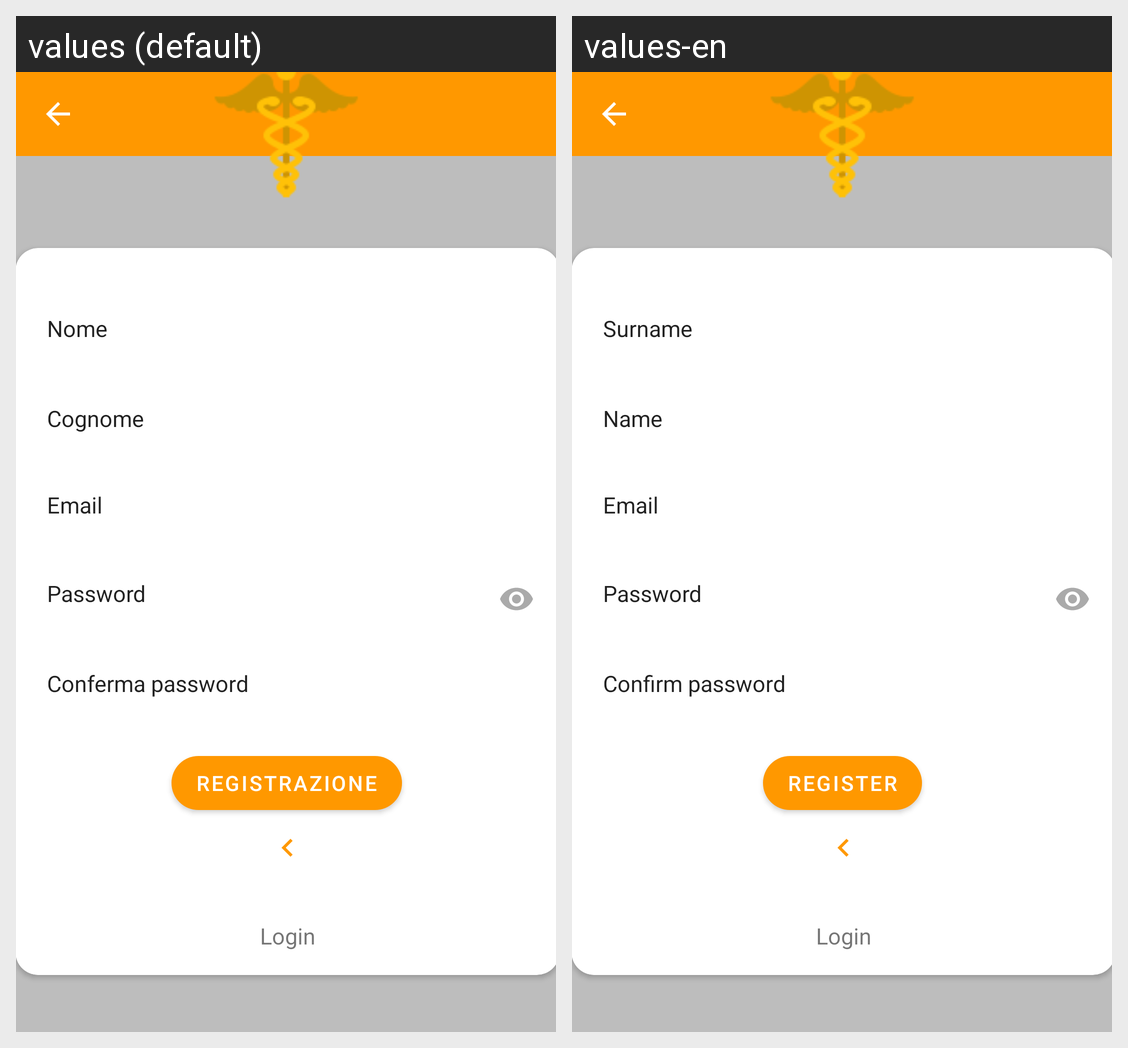

The Android screen above is rendered under two locales of the same app. Produce the string resources it draws, with the default and per-locale values.
Android screen res/layout/activity_register.xml rendered under 2 locales, left to right: values (default), values-en. Device: Nexus 5 (rendered at 1080×1920; each locale shown at half size, 540×960, under a caption strip naming it); theme AppTheme.
Strings drawn on this screen, with the default value and each locale's value (text and hints the layout hard-codes, and strings that could not be matched under every locale, appear in the picture but are not listed):

nome
  values: Nome
  values-en: Surname

cognome
  values: Cognome
  values-en: Name

email
  values: Email
  values-en: Email

password
  values: Password
  values-en: Password

rewrite_pss
  values: Conferma password
  values-en: Confirm password

register
  values: Registrazione
  values-en: Register

swipe_right_for_login
  values: Login
  values-en: Login
